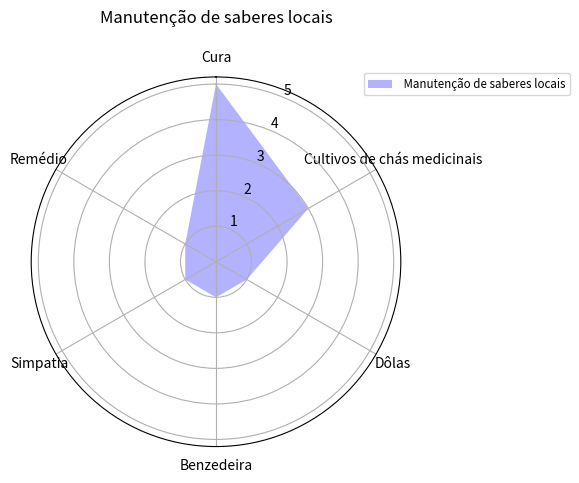

Here is the Python script that generated this plot:
from cmath import pi

from matplotlib import pyplot as plt
classes = ['Cura','Cultivos de chás medicinais','Dôlas','Benzedeira','Simpatia','Remédio']
data1 = [5.00,3.00,1.00,1.00, 1.00,1.00]

N = len(classes)
angles = [n / float(N) * 2 * pi for n in range(N)]
angles += angles[:1]
plt.clf()
ax = plt.subplot(polar=True)
ax.set_theta_offset(pi / 2)
ax.set_theta_direction(-1)

plt.xticks(angles[:-1], classes)


data1 += data1[:1]
ax.fill(angles, data1, facecolor='blue', alpha=0.3)

ax.legend([' Manutenção de saberes locais'], loc=(0.9, .95),  labelspacing=0.1, fontsize='small')

plt.title('Manutenção de saberes locais\n ')

plt.show()